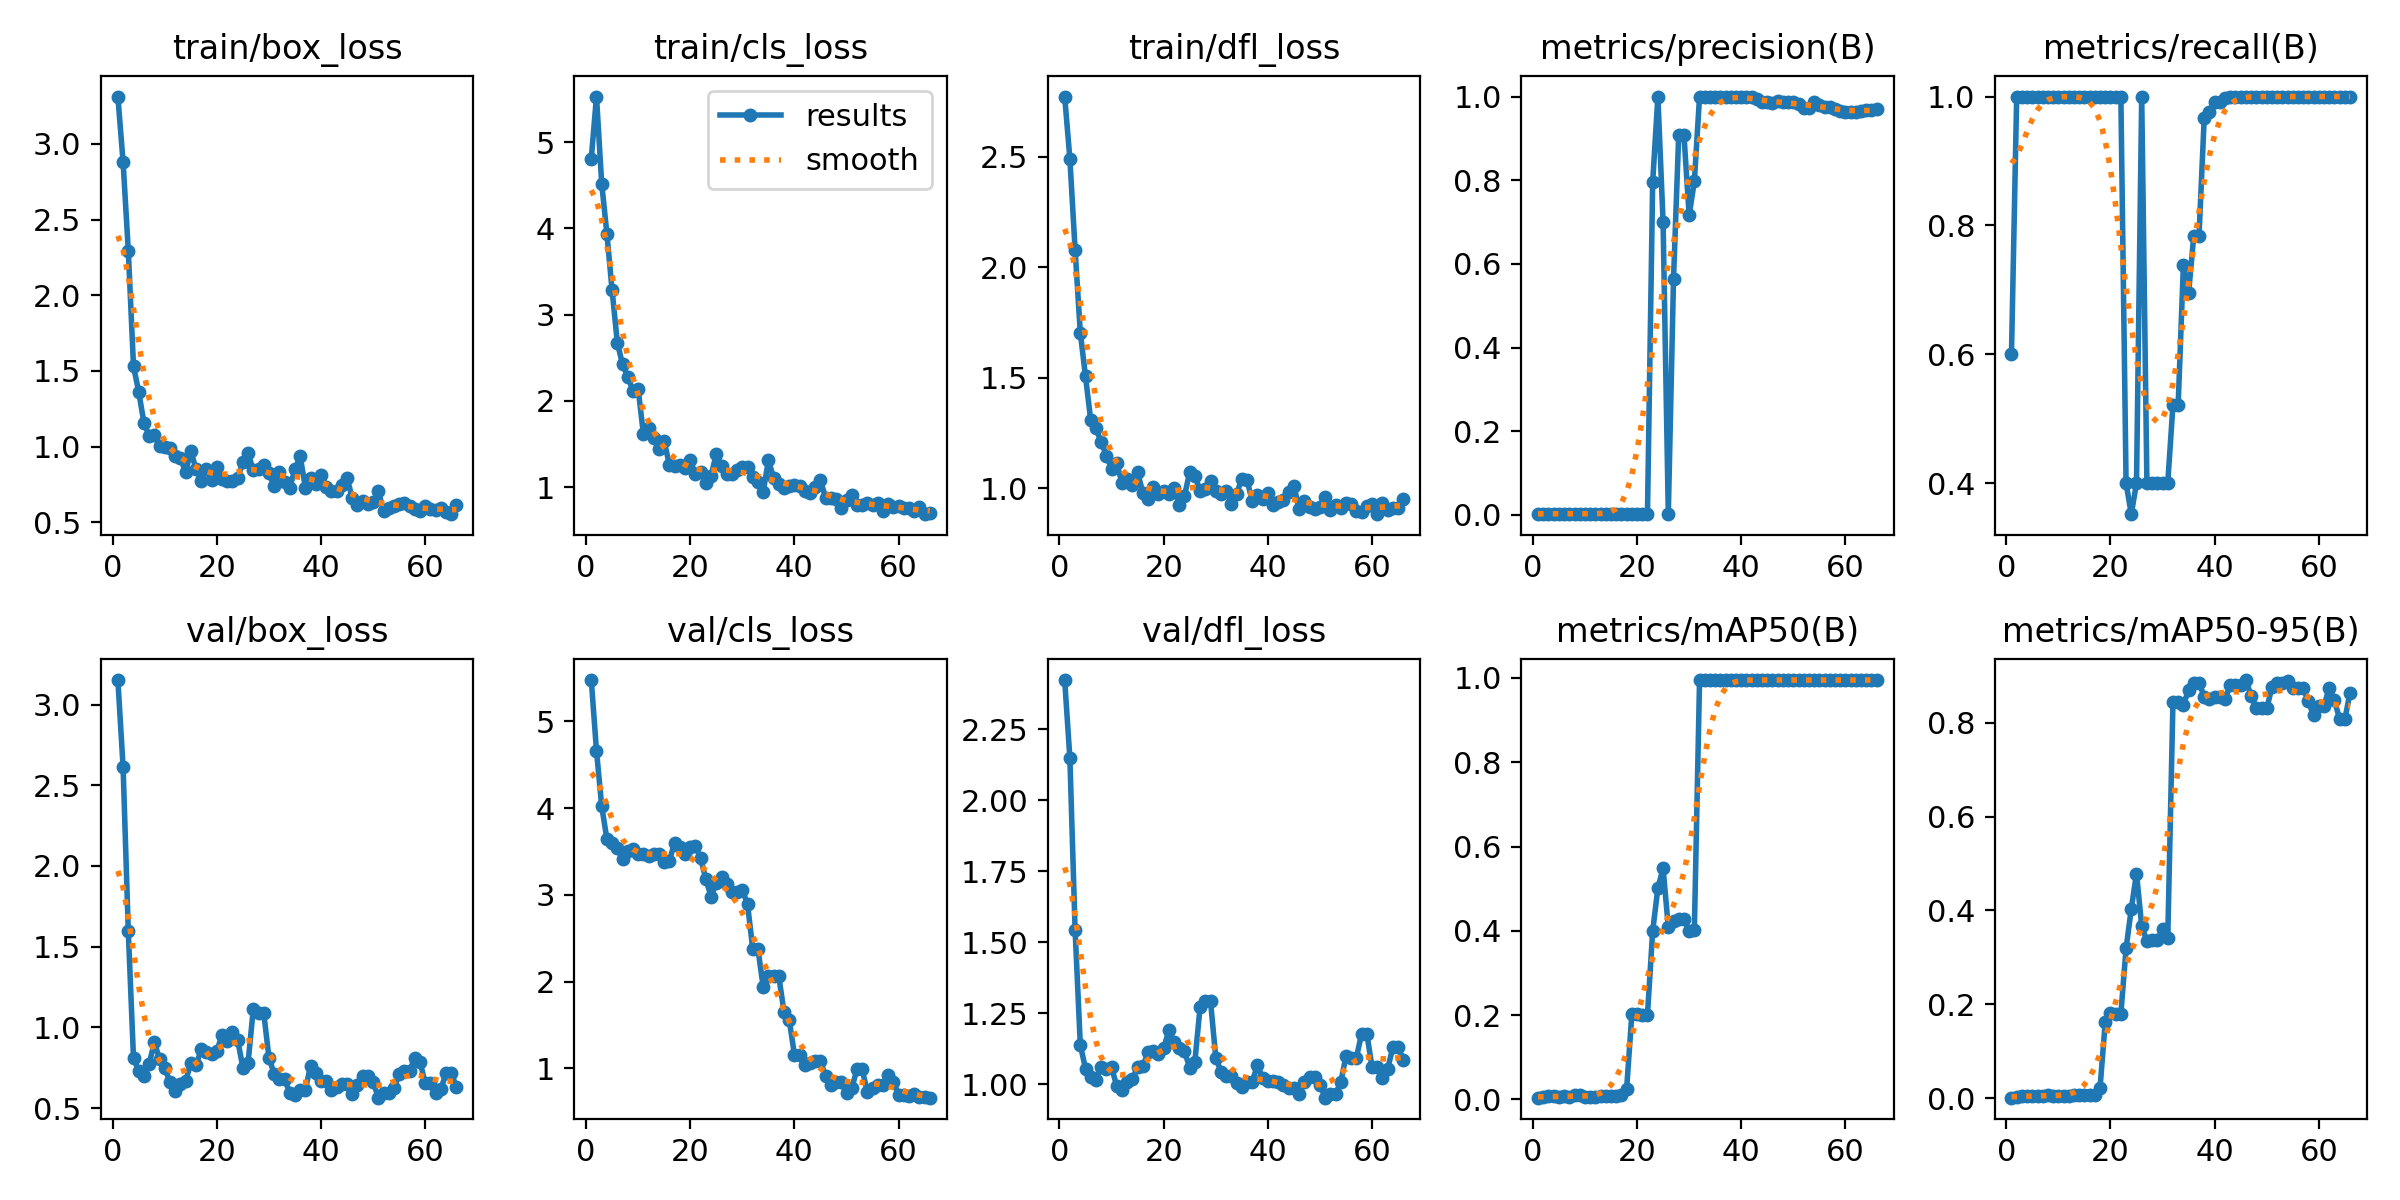

The table this chart was drawn from, first rows:
epoch, time, train/box_loss, train/cls_loss, train/dfl_loss, metrics/precision(B), metrics/recall(B), metrics/mAP50(B), metrics/mAP50-95(B), val/box_loss, val/cls_loss, val/dfl_loss, lr/pg0, lr/pg1, lr/pg2
1, 16.16, 3.313, 4.809, 2.772, 0.00167, 0.6, 0.00398, 0.00077, 3.152, 5.476, 2.423, 4e-05, 4e-05, 4e-05
2, 29.96, 2.881, 5.531, 2.49, 0.00278, 1, 0.00559, 0.0013, 2.614, 4.661, 2.148, 9.9175e-05, 9.9175e-05, 9.9175e-05
3, 43.37, 2.295, 4.521, 2.079, 0.00278, 1, 0.00709, 0.00399, 1.597, 4.024, 1.544, 0.0001574, 0.0001574, 0.0001574
4, 57.25, 1.531, 3.939, 1.704, 0.00278, 1, 0.00706, 0.00514, 0.8083, 3.641, 1.138, 0.0002146, 0.0002146, 0.0002146
5, 69.4, 1.362, 3.281, 1.506, 0.00278, 1, 0.00635, 0.00501, 0.7327, 3.593, 1.055, 0.0002708, 0.0002708, 0.0002708
6, 81.57, 1.157, 2.675, 1.308, 0.00278, 1, 0.00708, 0.00471, 0.6965, 3.543, 1.027, 0.000326, 0.000326, 0.000326
7, 94.32, 1.071, 2.424, 1.271, 0.00278, 1, 0.00648, 0.00507, 0.772, 3.409, 1.014, 0.0003802, 0.0003802, 0.0003802
8, 109.5, 1.076, 2.28, 1.21, 0.00278, 1, 0.01064, 0.00596, 0.9088, 3.507, 1.06, 0.0004334, 0.0004334, 0.0004334
9, 122.2, 1.004, 2.119, 1.148, 0.00278, 1, 0.01057, 0.00492, 0.8016, 3.524, 1.054, 0.0004857, 0.0004857, 0.0004857
10, 139.1, 0.9969, 2.137, 1.087, 0.00278, 1, 0.00594, 0.00422, 0.7489, 3.476, 1.059, 0.0005369, 0.0005369, 0.0005369
11, 151.7, 0.9925, 1.619, 1.112, 0.00278, 1, 0.00592, 0.00513, 0.6603, 3.475, 0.9932, 0.0005872, 0.0005872, 0.0005872
12, 163.8, 0.9357, 1.68, 1.025, 0.00278, 1, 0.00604, 0.00528, 0.6074, 3.451, 0.9785, 0.0006365, 0.0006365, 0.0006365
13, 177.7, 0.9253, 1.57, 1.043, 0.00278, 1, 0.00726, 0.00611, 0.6489, 3.466, 1.006, 0.0006848, 0.0006848, 0.0006848
14, 189.4, 0.8306, 1.437, 1.013, 0.00278, 1, 0.00747, 0.00603, 0.667, 3.468, 1.017, 0.0007321, 0.0007321, 0.0007321
15, 201.8, 0.9692, 1.532, 1.073, 0.00278, 1, 0.00879, 0.00709, 0.7778, 3.375, 1.061, 0.0007784, 0.0007784, 0.0007784
16, 213.6, 0.8525, 1.256, 0.9806, 0.00278, 1, 0.0089, 0.00735, 0.7649, 3.393, 1.062, 0.0008237, 0.0008237, 0.0008237
17, 226.3, 0.7736, 1.248, 0.9504, 0.00278, 1, 0.00918, 0.00746, 0.8637, 3.602, 1.112, 0.000868, 0.000868, 0.000868
18, 240, 0.8531, 1.252, 1.005, 0.00278, 1, 0.02501, 0.02177, 0.8491, 3.546, 1.115, 0.0009113, 0.0009113, 0.0009113
19, 252.9, 0.7759, 1.219, 0.9754, 0.00278, 1, 0.2019, 0.1616, 0.8326, 3.476, 1.105, 0.0009537, 0.0009537, 0.0009537
20, 265, 0.8614, 1.31, 0.9881, 0.00278, 1, 0.2017, 0.1809, 0.8529, 3.546, 1.127, 0.000995, 0.000995, 0.000995
21, 279.2, 0.7861, 1.153, 0.9737, 0.00278, 1, 0.2012, 0.1795, 0.9556, 3.565, 1.189, 0.001035, 0.001035, 0.001035
22, 296.8, 0.7704, 1.171, 0.9989, 0.00278, 1, 0.2009, 0.1796, 0.913, 3.42, 1.148, 0.001075, 0.001075, 0.001075
23, 310.2, 0.7724, 1.044, 0.9247, 0.7955, 0.4, 0.3993, 0.3191, 0.9726, 3.182, 1.128, 0.001113, 0.001113, 0.001113
24, 322.5, 0.789, 1.132, 0.9646, 1, 0.3518, 0.5014, 0.4033, 0.9211, 2.979, 1.117, 0.001151, 0.001151, 0.001151
25, 334.5, 0.8985, 1.383, 1.074, 0.699, 0.4, 0.5483, 0.4784, 0.7501, 3.139, 1.057, 0.001187, 0.001187, 0.001187
26, 348.7, 0.9566, 1.245, 1.057, 0.00278, 1, 0.4085, 0.3665, 0.7824, 3.2, 1.079, 0.001222, 0.001222, 0.001222
27, 361.4, 0.842, 1.154, 0.989, 0.5635, 0.4, 0.4239, 0.3347, 1.116, 3.122, 1.273, 0.001257, 0.001257, 0.001257
28, 373.4, 0.8532, 1.15, 0.9976, 0.909, 0.4, 0.4285, 0.3364, 1.089, 3.038, 1.292, 0.00129, 0.00129, 0.00129
29, 385.4, 0.8796, 1.202, 1.032, 0.909, 0.4, 0.4285, 0.3364, 1.089, 3.038, 1.292, 0.001323, 0.001323, 0.001323
30, 397.7, 0.8254, 1.228, 0.9892, 0.7158, 0.4, 0.3998, 0.3595, 0.8131, 3.056, 1.094, 0.001354, 0.001354, 0.001354
31, 411.2, 0.7372, 1.227, 0.9733, 0.7975, 0.4, 0.4017, 0.3407, 0.7121, 2.89, 1.044, 0.001385, 0.001385, 0.001385
32, 423.5, 0.8328, 1.115, 0.989, 1, 0.5214, 0.995, 0.8448, 0.6787, 2.374, 1.03, 0.001414, 0.001414, 0.001414
33, 435.6, 0.7661, 1.053, 0.9303, 1, 0.5214, 0.995, 0.8448, 0.6787, 2.374, 1.03, 0.001443, 0.001443, 0.001443
34, 448.3, 0.7266, 0.9422, 0.9748, 1, 0.7378, 0.995, 0.8383, 0.5957, 1.941, 1.002, 0.001455, 0.001455, 0.001455
35, 461.7, 0.8515, 1.309, 1.042, 1, 0.6947, 0.995, 0.8694, 0.5827, 2.069, 0.9905, 0.001439, 0.001439, 0.001439
36, 476.8, 0.9346, 1.109, 1.038, 1, 0.7843, 0.995, 0.8853, 0.6149, 2.06, 1.008, 0.001422, 0.001422, 0.001422
37, 489, 0.7281, 1.038, 0.942, 1, 0.7843, 0.995, 0.8853, 0.6149, 2.06, 1.008, 0.001406, 0.001406, 0.001406
38, 501.1, 0.7946, 0.9846, 0.9707, 1, 0.9666, 0.995, 0.8556, 0.7634, 1.65, 1.067, 0.001389, 0.001389, 0.001389
39, 513.5, 0.754, 1.017, 0.9506, 1, 0.9761, 0.995, 0.8501, 0.7157, 1.559, 1.02, 0.001373, 0.001373, 0.001373
40, 526, 0.8117, 1.028, 0.9796, 1, 0.9923, 0.995, 0.8551, 0.6685, 1.157, 1.012, 0.001357, 0.001357, 0.001357
41, 539.7, 0.735, 1.014, 0.9242, 1, 0.9923, 0.995, 0.8551, 0.6685, 1.157, 1.012, 0.00134, 0.00134, 0.00134
42, 551.4, 0.703, 0.9523, 0.936, 1, 0.9977, 0.995, 0.8501, 0.6146, 1.035, 1.008, 0.001324, 0.001324, 0.001324
43, 563.2, 0.7034, 0.9325, 0.9478, 0.9945, 1, 0.995, 0.8801, 0.6278, 1.064, 0.9953, 0.001307, 0.001307, 0.001307
44, 575.4, 0.7425, 0.9998, 0.9821, 0.986, 1, 0.995, 0.8801, 0.6519, 1.079, 0.9861, 0.00129, 0.00129, 0.00129
45, 588.7, 0.791, 1.076, 1.012, 0.986, 1, 0.995, 0.8801, 0.6519, 1.079, 0.9861, 0.001274, 0.001274, 0.001274
46, 601.3, 0.659, 0.8718, 0.905, 0.9841, 1, 0.995, 0.8911, 0.5895, 0.9089, 0.9661, 0.001257, 0.001257, 0.001257
47, 614.9, 0.6146, 0.8734, 0.9432, 0.9887, 1, 0.995, 0.8573, 0.6418, 0.8043, 1.008, 0.001241, 0.001241, 0.001241
48, 628.7, 0.6412, 0.857, 0.9173, 0.9876, 1, 0.995, 0.8316, 0.7, 0.8387, 1.025, 0.001224, 0.001224, 0.001224
49, 642.3, 0.6203, 0.7514, 0.9049, 0.9876, 1, 0.995, 0.8316, 0.7, 0.8387, 1.025, 0.001208, 0.001208, 0.001208
50, 657.6, 0.6304, 0.846, 0.9132, 0.9881, 1, 0.995, 0.8306, 0.6623, 0.7131, 0.9982, 0.001192, 0.001192, 0.001192
51, 670.2, 0.7052, 0.9036, 0.9616, 0.9816, 1, 0.995, 0.8755, 0.5646, 0.7687, 0.9523, 0.001175, 0.001175, 0.001175
52, 682.2, 0.5753, 0.7867, 0.9017, 0.9737, 1, 0.995, 0.8853, 0.5913, 0.9882, 0.9655, 0.001159, 0.001159, 0.001159
53, 694.1, 0.5937, 0.7912, 0.9255, 0.9737, 1, 0.995, 0.8853, 0.5913, 0.9882, 0.9655, 0.001142, 0.001142, 0.001142
54, 707, 0.6068, 0.8174, 0.9101, 0.9861, 1, 0.995, 0.8884, 0.6243, 0.7259, 1.006, 0.001125, 0.001125, 0.001125
55, 719.8, 0.6206, 0.7964, 0.9316, 0.9787, 1, 0.995, 0.8751, 0.7082, 0.7675, 1.099, 0.001109, 0.001109, 0.001109
56, 731.7, 0.6282, 0.8183, 0.9279, 0.9746, 1, 0.995, 0.8751, 0.7316, 0.81, 1.093, 0.001092, 0.001092, 0.001092
57, 743.7, 0.6051, 0.727, 0.8964, 0.9746, 1, 0.995, 0.8751, 0.7316, 0.81, 1.093, 0.001076, 0.001076, 0.001076
58, 756.3, 0.5878, 0.8019, 0.8946, 0.9696, 1, 0.995, 0.8453, 0.8096, 0.9282, 1.177, 0.001059, 0.001059, 0.001059
59, 770.9, 0.5742, 0.7666, 0.9209, 0.9655, 1, 0.995, 0.8156, 0.7879, 0.8401, 1.178, 0.001043, 0.001043, 0.001043
60, 784, 0.6081, 0.7748, 0.93, 0.9637, 1, 0.995, 0.8356, 0.6543, 0.6971, 1.06, 0.001027, 0.001027, 0.001027
... 6 more rows
